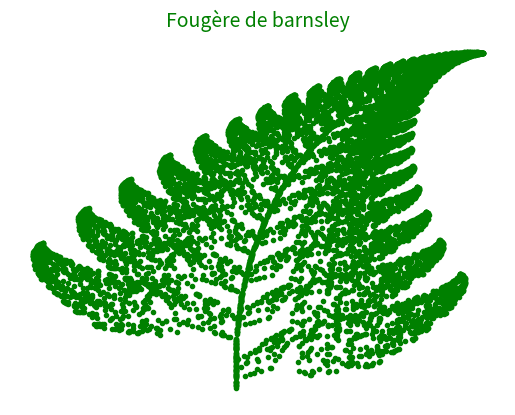

Recreate this plot in Python.
import matplotlib.pyplot as plt
import numpy as np
from numpy import *
from random import *

nbpoints = 10000
tirageNombre = int
L = np.zeros(shape=(2, nbpoints))

for k in range(nbpoints - 1):
    tirageNombre = randint(1,100)
    if tirageNombre == 1:
        A = array([[0, 0], [0, 0.16]])
        V = array([[0], [0]])
    elif tirageNombre >1 and tirageNombre < 87:
        A = array([[0.85, 0.04], [-0.04, 0.85]])
        V = array([[0], [1.6]])
    elif tirageNombre >= 87 and tirageNombre <= 93:
        A = array([[0.2, -0.26], [0.23, 0.22]])
        V = array([[0], [1.6]])
    else :
        A = array([[-0.15, 0.28], [0.26, 0.24]])
        V = array([[0], [0.44]])

    L2 = np.array([[L[0,k-1]],[L[1,k-1]]])
    P = np.dot(A,L2) + V
    L[:,k]=P[:,0]
for i in range(nbpoints-1):
    plt.plot(L[0,i],L[1,i],".",color='green')
plt.title("Fougère de barnsley", fontsize=14, color='green')
plt.axis('off')
plt.show()
